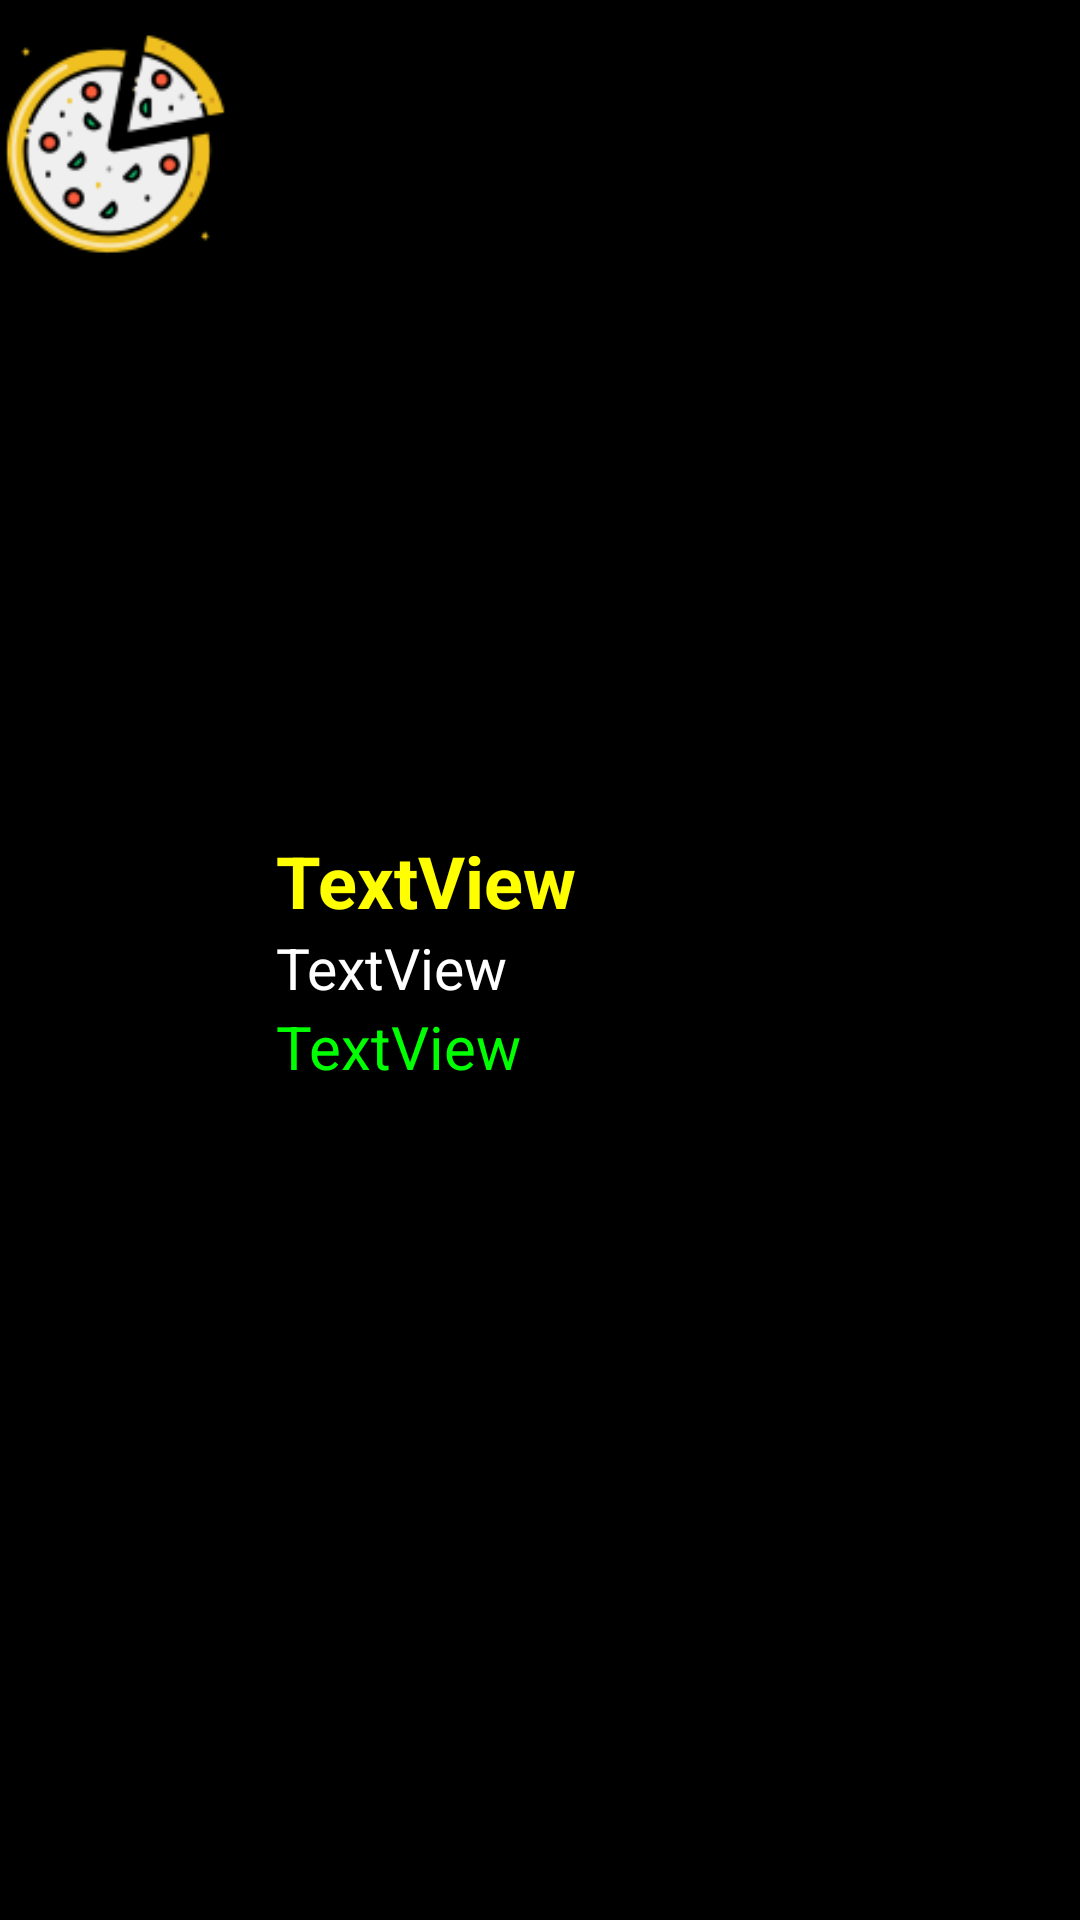

Layout XML and referenced resources for this Android screen:
<!-- AndroidManifest.xml: application theme Theme.ListViewMenu -->
<!-- res/layout/listview_row.xml -->
<?xml version="1.0" encoding="utf-8"?>
<LinearLayout xmlns:android="http://schemas.android.com/apk/res/android"
    xmlns:app="http://schemas.android.com/apk/res-auto"
    android:layout_width="match_parent"
    android:layout_height="wrap_content"
    android:background="@color/black"
    android:orientation="horizontal">

    <ImageView
        android:id="@+id/imageView1ID"
        android:layout_width="wrap_content"
        android:layout_height="wrap_content"
        android:layout_weight="1"
        app:srcCompat="@drawable/pizza1" />

    <LinearLayout
        android:layout_width="match_parent"
        android:layout_height="match_parent"
        android:layout_gravity="center_vertical"
        android:layout_weight="4"
        android:paddingLeft="15dp"
        android:gravity="center_vertical"
        android:orientation="vertical">

        <TextView
            android:id="@+id/nameTextViewID"
            android:layout_width="match_parent"
            android:layout_height="wrap_content"
            android:text="TextView"
            android:textSize="24sp"
            android:textColor="#FFFF00"
            android:textStyle="bold" />

        <TextView
            android:id="@+id/infoTextViewID"
            android:layout_width="match_parent"
            android:layout_height="wrap_content"
            android:text="TextView"
            android:textColor="@color/white"
            android:textSize="19sp" />

        <TextView
            android:id="@+id/priceTextViewID"
            android:layout_width="match_parent"
            android:layout_height="wrap_content"
            android:text="TextView"
            android:textColor="#00FF00"
            android:textSize="20sp" />
    </LinearLayout>
</LinearLayout>
<!-- resources referenced by this layout -->
<resources>
  <!-- drawable pizza1: png bitmap (drawable, 7908 bytes) -->
  <style name="Theme.ListViewMenu" parent="Theme.MaterialComponents.DayNight.DarkActionBar">
          
          <item name="colorPrimary">@color/purple_500</item>
          <item name="colorPrimaryVariant">@color/purple_700</item>
          <item name="colorOnPrimary">@color/white</item>
          
          <item name="colorSecondary">@color/teal_200</item>
          <item name="colorSecondaryVariant">@color/teal_700</item>
          <item name="colorOnSecondary">@color/black</item>
          
          <item name="android:statusBarColor">?attr/colorPrimaryVariant</item>
          
      </style>
  <!-- not gathered from this repository: default colours our renderer supplied (Android Studio template values) -->
  <color name="purple_500">#FF6200EE</color>
  <color name="purple_700">#FF3700B3</color>
  <color name="teal_200">#FF03DAC5</color>
  <color name="teal_700">#FF018786</color>
  <color name="black">#FF000000</color>
  <color name="white">#FFFFFFFF</color>
</resources>
